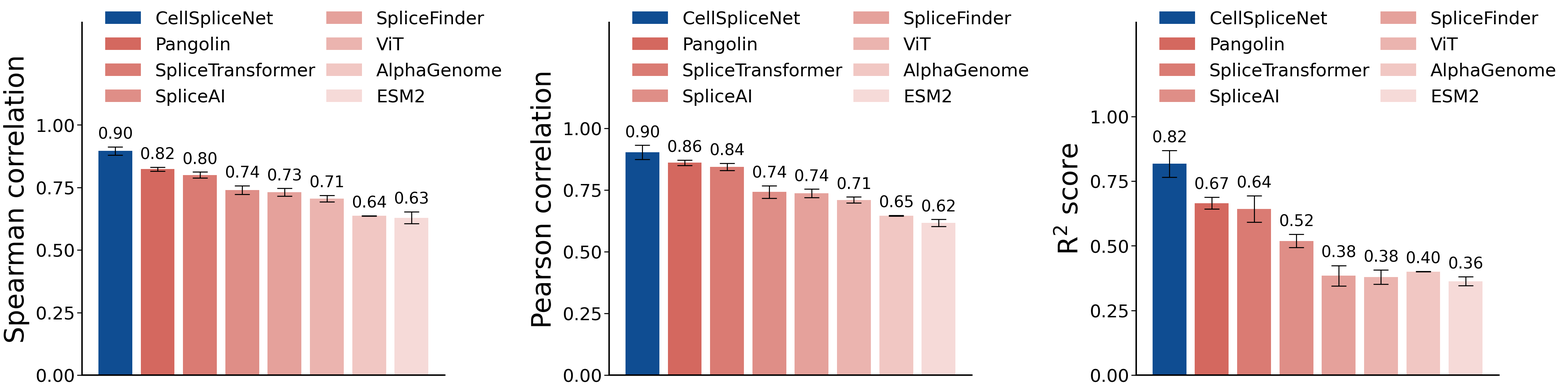
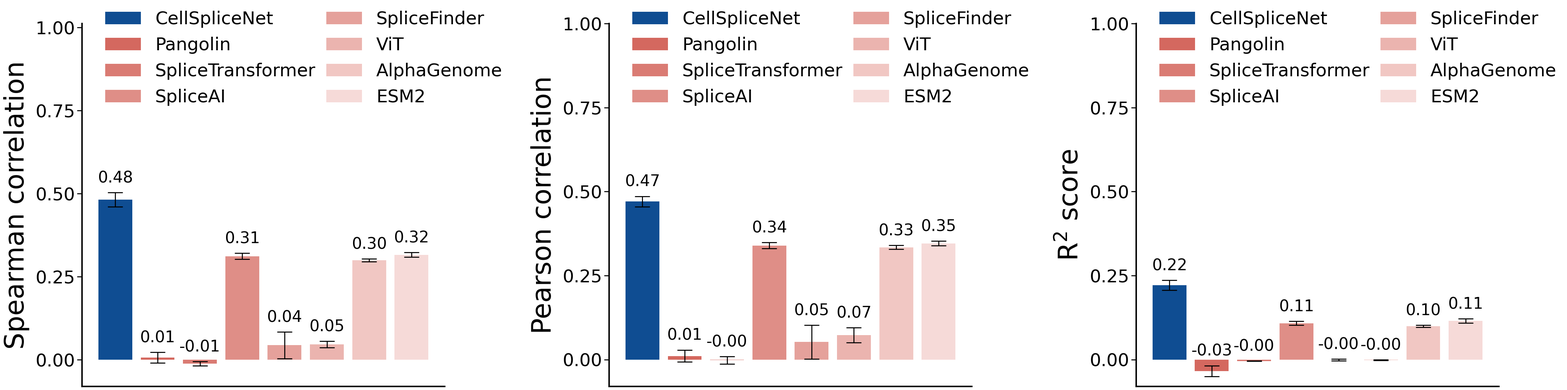

Recreate these plots in Python, in order.
import os
import numpy as np
from matplotlib import pyplot as plt
from matplotlib import gridspec as gridspec


data_comparison = {
    'methods': [
        r'CellSpliceNet',
        r'Pangolin',
        r'SpliceTransformer',
        r'SpliceAI',
        r'SpliceFinder',
        r'ViT',
        r'AlphaGenome',
        r'ESM2',
    ],
    'colors': ['#0F4D92', '#D4685F', '#DA7B73', '#DF8E87', '#E5A19B', '#EBB4AF', '#F1C7C3', '#F6DAD8', '#FCEEED'],
    'metrics': [r'Spearman correlation', r'Pearson correlation', r'R$^2$ score'],
    'result_worm': {
        r'Spearman correlation': np.array([
            [0.909, 0.872, 0.906],
            [0.813, 0.825, 0.832],
            [0.786, 0.799, 0.815],
            [0.751, 0.715, 0.753],
            [0.725, 0.715, 0.752],
            [0.689, 0.722, 0.705],
            [0.637, 0.637, 0.636],
            [0.642, 0.649, 0.596],
        ]),
        r'Pearson correlation': np.array([
            [0.929, 0.863, 0.918],
            [0.846, 0.867, 0.870],
            [0.827, 0.844, 0.862],
            [0.751, 0.708, 0.768],
            [0.728, 0.721, 0.761],
            [0.694, 0.723, 0.713],
            [0.646, 0.648, 0.645],
            [0.616, 0.635, 0.599],
        ]),
        r'R$^2$ score': np.array([
            [0.863, 0.745, 0.843],
            [0.634, 0.672, 0.689],
            [0.604, 0.609, 0.714],
            [0.542, 0.483, 0.532],
            [0.354, 0.359, 0.440],
            [0.375, 0.415, 0.347],
            [0.399, 0.401, 0.401],
            [0.353, 0.387, 0.348],
        ]),
    },
    'result_human': {
        r'Spearman correlation': np.array([
            [0.512, 0.475, 0.461],
            [0.030, -0.002, -0.007],
            [-0.002, -0.016, -0.015],
            [0.318, 0.299, 0.319],
            [0.083, -0.011, 0.060],
            [0.056, 0.034, 0.050],
            [0.306, 0.297, 0.296],
            [0.325, 0.308, 0.316],
        ]),
        r'Pearson correlation': np.array([
            [0.479, 0.484, 0.449],
            [0.036, -0.002, -0.002],
            [0.004, -0.017, 0.007],
            [0.344, 0.327, 0.348],
            [0.110, -0.013, 0.060],
            [0.096, 0.080, 0.043],
            [0.342, 0.331, 0.330],
            [0.355, 0.340, 0.343],
        ]),
        r'R$^2$ score': np.array([
            [0.229, 0.235, 0.201],
            [-0.013, -0.037, -0.052],
            [-0.005, -0.004, -0.004],
            [0.110, 0.100, 0.114],
            [0.003, -0.002, -0.003],
            [0.000, -0.003, -0.001],
            [0.099, 0.103, 0.095],
            [0.123, 0.108, 0.114],
        ]),
    }
}

def is_dark(color_in_hex, threshold=128):
    color = color_in_hex.lstrip('#')
    r = int(color[0:2], 16)
    g = int(color[2:4], 16)
    b = int(color[4:6], 16)

    luminance = 0.299*r + 0.587*g + 0.114*b
    return luminance < threshold


if __name__ == '__main__':
    plt.rcParams['font.family'] = 'helvetica'
    plt.rcParams['font.size'] = 24
    plt.rcParams['axes.spines.right'] = False
    plt.rcParams['axes.spines.top'] = False
    plt.rcParams['axes.linewidth'] = 3

    fig = plt.figure(figsize=(45, 12))

    gs = gridspec.GridSpec(1, 3)

    for metric_idx, metric_name in enumerate(data_comparison['metrics']):
        ax = fig.add_subplot(gs[metric_idx])

        num_methods = len(data_comparison['methods'])
        bars = ax.bar(
            np.arange(num_methods),
            data_comparison['result_worm'][metric_name].mean(axis=1),
            yerr=data_comparison['result_worm'][metric_name].std(axis=1),
            error_kw={
                'elinewidth': 2,   # thickness of vertical error bar line
                'capthick': 2,     # thickness of caps
                'capsize': 15      # length of caps
            },
            color=data_comparison['colors'],
            label=data_comparison['methods'],
        )

        for i, (bar, value, value_std) in enumerate(zip(bars, data_comparison['result_worm'][metric_name].mean(axis=1), data_comparison['result_worm'][metric_name].std(axis=1))):
            ax.text(bar.get_x() + bar.get_width()/2, bar.get_height() + value_std + 0.02,
                f'{value:.2f}', ha='center', va='bottom', fontsize=32, color='black')

        ax.set_ylabel(metric_name, fontsize=54, labelpad=12)
        ymax = np.max(data_comparison['result_worm'][metric_name])
        ax.set_ylim([0.0, ymax + 0.5])
        ax.set_xticks([])
        ax.set_yticks([0.00, 0.25, 0.50, 0.75, 1.00])
        ax.tick_params(axis='y', labelsize=36, length=10, width=2)

        ax.legend(bbox_to_anchor=(0.02, 1.08), loc='upper left', fontsize=36, frameon=False, ncols=2, columnspacing=0.6)

    fig.tight_layout(pad=2)

    os.makedirs('./figures/', exist_ok=True)
    fig.savefig('./figures/comparison_worm.png', dpi=300)
    plt.close(fig)


    fig = plt.figure(figsize=(45, 12))

    gs = gridspec.GridSpec(1, 3)

    for metric_idx, metric_name in enumerate(data_comparison['metrics']):
        ax = fig.add_subplot(gs[metric_idx])

        num_methods = len(data_comparison['methods'])
        bars = ax.bar(
            np.arange(num_methods),
            data_comparison['result_human'][metric_name].mean(axis=1),
            yerr=data_comparison['result_human'][metric_name].std(axis=1),
            error_kw={
                'elinewidth': 2,   # thickness of vertical error bar line
                'capthick': 2,     # thickness of caps
                'capsize': 15      # length of caps
            },
            color=data_comparison['colors'],
            label=data_comparison['methods'],
        )

        for i, (bar, value, value_std) in enumerate(zip(bars, data_comparison['result_human'][metric_name].mean(axis=1), data_comparison['result_human'][metric_name].std(axis=1))):
            ax.text(bar.get_x() + bar.get_width()/2, bar.get_height() + value_std + 0.02,
                f'{value:.2f}', ha='center', va='bottom', fontsize=32, color='black')

        ax.set_ylabel(metric_name, fontsize=54, labelpad=12)
        ymax = np.max(data_comparison['result_human'][metric_name])
        ax.set_ylim([-0.08, ymax + 0.5])
        ax.set_xticks([])
        ax.set_yticks([-0.00, 0.25, 0.50, 0.75, 1.00])
        ax.tick_params(axis='y', labelsize=36, length=10, width=2)

        ax.legend(bbox_to_anchor=(0.02, 1.08), loc='upper left', fontsize=36, frameon=False, ncols=2, columnspacing=0.6)

    fig.tight_layout(pad=2)

    os.makedirs('./figures/', exist_ok=True)
    fig.savefig('./figures/comparison_human.png', dpi=300)
    plt.close(fig)
